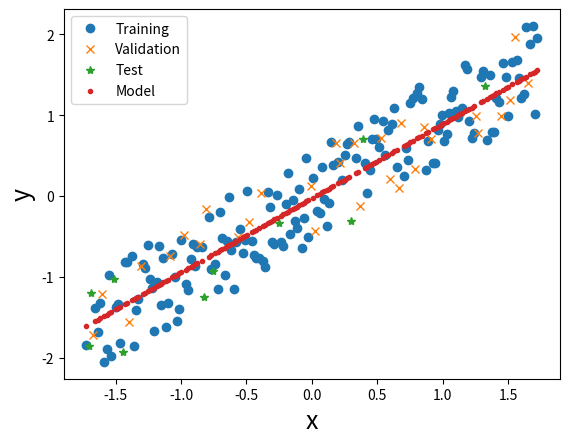
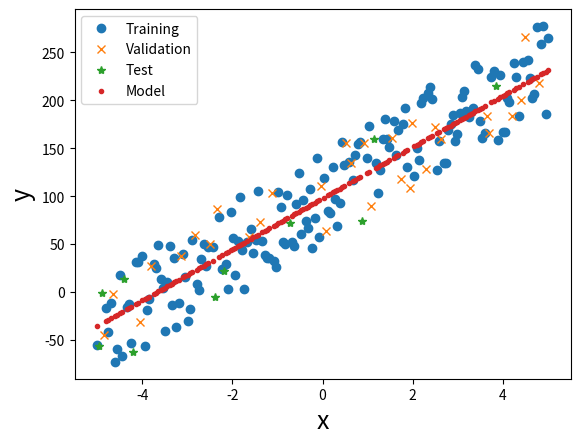
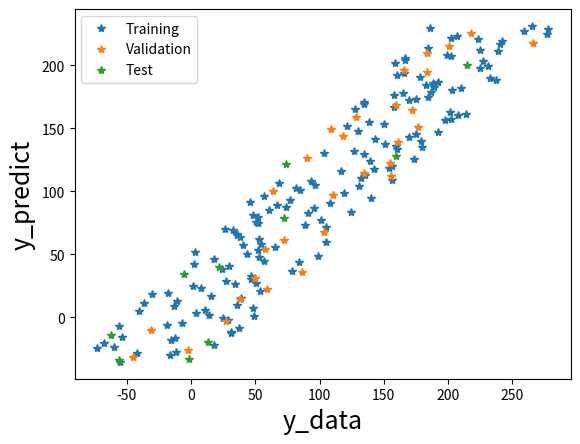

Python code for these plots, in order:
#--------------------------------
# UNIVARIABLE REGRESSION EXAMPLE
#--------------------------------

import numpy as np
import matplotlib
import matplotlib.pyplot as plt
import json

#------------------------
#CODE PARAMETERS
#------------------------

#USER PARAMETERS
IPLOT=True

PARADIGM='stochastic'

model_type="linear"; NFIT=2; X_KEYS=['x1']; Y_KEYS=['y']

#SAVE HISTORY FOR PLOTTING AT THE END
epoch=1; epochs=[]; loss_train=[];  loss_val=[]

#------------------------
#GENERATE DATA
#------------------------
N=200
X1=[]; Y1=[]
for x1 in np.linspace(-5,5,N):
	noise=10*5*np.random.uniform(-1,1,size=1)[0]
	y=2.718*10*x1+100.0+noise
	X1.append(x1); Y1.append(y)
input1={}; input1['x1']=X1; input1['y']=Y1

#------------------------
#CONVERT TO MATRICES AND NORMALIZE
#------------------------

#CONVERT DICTIONARY INPUT AND OUTPUT MATRICES #SIMILAR TO PANDAS DF   
X=[]; Y=[]
for key in input1.keys():
	if(key in X_KEYS): X.append(input1[key])
	if(key in Y_KEYS): Y.append(input1[key])

#MAKE ROWS=SAMPLE DIMENSION (TRANSPOSE)
X=np.transpose(np.array(X))
Y=np.transpose(np.array(Y))
print('--------INPUT INFO-----------')
print("X shape:",X.shape); print("Y shape:",Y.shape,'\n')

#TAKE MEAN AND STD DOWN COLUMNS (I.E DOWN SAMPLE DIMENSION)
XMEAN=np.mean(X,axis=0); XSTD=np.std(X,axis=0) 
YMEAN=np.mean(Y,axis=0); YSTD=np.std(Y,axis=0) 

#NORMALIZE 
X=(X-XMEAN)/XSTD;  Y=(Y-YMEAN)/YSTD  

#------------------------
#PARTITION DATA
#------------------------
#TRAINING: 	 DATA THE OPTIMIZER "SEES"
#VALIDATION: NOT TRAINED ON BUT MONITORED DURING TRAINING
#TEST:		 NOT MONITORED DURING TRAINING (ONLY USED AT VERY END)

f_train=0.8; f_val=0.15; f_test=0.05;

if(f_train+f_val+f_test != 1.0):
	raise ValueError("f_train+f_val+f_test MUST EQUAL 1");

#PARTITION DATA
rand_indices = np.random.permutation(X.shape[0])
CUT1=int(f_train*X.shape[0]); 
CUT2=int((f_train+f_val)*X.shape[0]); 
train_idx, val_idx, test_idx = rand_indices[:CUT1], rand_indices[CUT1:CUT2], rand_indices[CUT2:]
print('------PARTITION INFO---------')
print("train_idx shape:",train_idx.shape)
print("val_idx shape:"  ,val_idx.shape)
print("test_idx shape:" ,test_idx.shape)

#------------------------
#MODEL
#------------------------
def model(x,p):
	if(model_type=="linear"):   return  p[0]*x+p[1]  
	if(model_type=="logistic"): return  p[0]+p[1]*(1.0/(1.0+np.exp(-(x-p[2])/(p[3]+0.0001))))

#FUNCTION TO MAKE VARIOUS PREDICTIONS FOR GIVEN PARAMETERIZATION
def predict(p):
	global YPRED_T,YPRED_V,YPRED_TEST,MSE_T,MSE_V
	YPRED_T=model(X[train_idx],p)
	YPRED_V=model(X[val_idx],p)
	YPRED_TEST=model(X[test_idx],p)
	MSE_T=np.mean((YPRED_T-Y[train_idx])**2.0)
	MSE_V=np.mean((YPRED_V-Y[val_idx])**2.0)

#------------------------
#LOSS FUNCTION
#------------------------
def loss(p,index_2_use):
	errors=model(X[index_2_use],p)-Y[index_2_use]  #VECTOR OF ERRORS
	training_loss=np.mean(errors**2.0)				#MSE
	return training_loss

#------------------------
#MINIMIZER FUNCTION
#------------------------
def minimizer(f,xi, algo='MOM', LR=0.01, EDF = 0.01):
	global epoch,epochs, loss_train,loss_val 
	# x0=initial guess, (required to set NDIM)
	# algo=GD or MOM
	# LR=learning rate for gradient decent

	#PARAM
	iteration=1			#ITERATION COUNTER
	dx=0.0001			#STEP SIZE FOR FINITE DIFFERENCE
	max_iter=5000		#MAX NUMBER OF ITERATION
	tol=10**-10			#EXIT AFTER CHANGE IN F IS LESS THAN THIS 
	NDIM=len(xi)		#DIMENSION OF OPTIIZATION PROBLEM
	delta=0

	#OPTIMIZATION LOOP
	while(iteration<=max_iter):

		#-------------------------
		#DATASET PARITION BASED ON TRAINING PARADIGM
		#-------------------------
		if(PARADIGM == 'batch'):
			if(iteration==1): index_2_use=train_idx
			if(iteration>1):  epoch+=1
		elif(PARADIGM == 'stochastic'):
			if(iteration==1):
                                index_2_use = 0
			else:
                                if(index_2_use == len(train_idx)):
                                   index_2_use = 0
                                else:
                                   index_2_use += 1
		elif(PARADIGM == 'minibatch'):
                        mid_ind = len(train_idx)//2
                        batch1 = train_idx[:mid_ind]
                        batch2 = train_idx[mid_ind:]
                        if(iteration%2==0):
                                index_2_use = batch1
                        else:
                                index_2_use = batch2
		else:
			print("REQUESTED PARADIGM NOT CODED"); exit()

		#-------------------------
		#NUMERICALLY COMPUTE GRADIENT 
		#-------------------------
		df_dx=np.zeros(NDIM);	#INITIALIZE GRADIENT VECTOR
		for i in range(0,NDIM):	#LOOP OVER DIMENSIONS

			dX=np.zeros(NDIM);  #INITIALIZE STEP ARRAY
			dX[i]=dx; 			#TAKE SET ALONG ith DIMENSION
			xm1=xi-dX; 			#STEP BACK
			xp1=xi+dX; 			#STEP FORWARD 

			#CENTRAL FINITE DIFF
			grad_i=(f(xp1,index_2_use)-f(xm1,index_2_use))/dx/2

			# UPDATE GRADIENT VECTOR
			delta = grad_i - df_dx[i-1]
			df_dx[i]=grad_i 
			
		#TAKE A OPTIMIZER STEP
		if(algo=="GD"):  xip1=xi-LR*df_dx 
		if(algo=="MOM"): xip1=xi-LR*df_dx-EDF*delta

		#REPORT AND SAVE DATA FOR PLOTTING
		if(iteration%1==0):
			predict(xi)	#MAKE PREDICTION FOR CURRENT PARAMETERIZATION
			print(iteration,"	",epoch,"	",MSE_T,"	",MSE_V) 

			#UPDATE
			epochs.append(epoch); 
			loss_train.append(MSE_T);  loss_val.append(MSE_V);

			#STOPPING CRITERION (df=change in objective function)
			df=np.absolute(f(xip1,index_2_use)-f(xi,index_2_use))
			if(df<tol):
				print("STOPPING CRITERION MET (STOPPING TRAINING)")
				break

		xi=xip1 #UPDATE FOR NEXT PASS
		iteration=iteration+1

	return xi


#------------------------
#FIT MODEL
#------------------------

#RANDOM INITIAL GUESS FOR FITTING PARAMETERS
po=np.random.uniform(2,1.,size=NFIT)

#TRAIN MODEL USING SCIPY MINIMIZ 
p_final=minimizer(loss, po)		
print("OPTIMAL PARAM:",p_final)
predict(p_final)

#------------------------
#GENERATE PLOTS
#------------------------

#PLOT TRAINING AND VALIDATION LOSS HISTORY
def plot_0():
	fig, ax = plt.subplots()
	ax.plot(epochs, loss_train, 'o', label='Training loss')
	ax.plot(epochs, loss_val, 'o', label='Validation loss')
	plt.xlabel('epochs', fontsize=18)
	plt.ylabel('loss', fontsize=18)
	plt.legend()
	plt.show()

#FUNCTION PLOTS
def plot_1(xla='x',yla='y'):
	fig, ax = plt.subplots()
	ax.plot(X[train_idx]    , Y[train_idx],'o', label='Training') 
	ax.plot(X[val_idx]      , Y[val_idx],'x', label='Validation') 
	ax.plot(X[test_idx]     , Y[test_idx],'*', label='Test') 
	ax.plot(X[train_idx]    , YPRED_T,'.', label='Model') 
	plt.xlabel(xla, fontsize=18);	plt.ylabel(yla, fontsize=18); 	plt.legend()
	plt.show()

#PARITY PLOT
def plot_2(xla='y_data',yla='y_predict'):
	fig, ax = plt.subplots()
	ax.plot(Y[train_idx]  , YPRED_T,'*', label='Training') 
	ax.plot(Y[val_idx]    , YPRED_V,'*', label='Validation') 
	ax.plot(Y[test_idx]    , YPRED_TEST,'*', label='Test') 
	plt.xlabel(xla, fontsize=18);	plt.ylabel(yla, fontsize=18); 	plt.legend()
	plt.show()
	
if(IPLOT):
	if(PARADIGM=='batch'):   plot_0()	
	plot_1()

	#UNNORMALIZE RELEVANT ARRAYS
	X=XSTD*X+XMEAN 
	Y=YSTD*Y+YMEAN 
	YPRED_T=YSTD*YPRED_T+YMEAN 
	YPRED_V=YSTD*YPRED_V+YMEAN 
	YPRED_TEST=YSTD*YPRED_TEST+YMEAN 

	plot_1()
	plot_2()



# #------------------------
# #DOUBLE CHECK PART-1 OF HW2.1
# #------------------------

# x=np.array([[3],[1],[4]])
# y=np.array([[2,5,1]])

# A=np.array([[4,5,2],[3,1,5],[6,4,3]])
# B=np.array([[3,5],[5,2],[1,4]])
# print(x.shape,y.shape,A.shape,B.shape)
# print(np.matmul(x.T,x))
# print(np.matmul(y,x))
# print(np.matmul(x,y))
# print(np.matmul(A,x))
# print(np.matmul(A,B))
# print(B.reshape(6,1))
# print(B.reshape(1,6))
